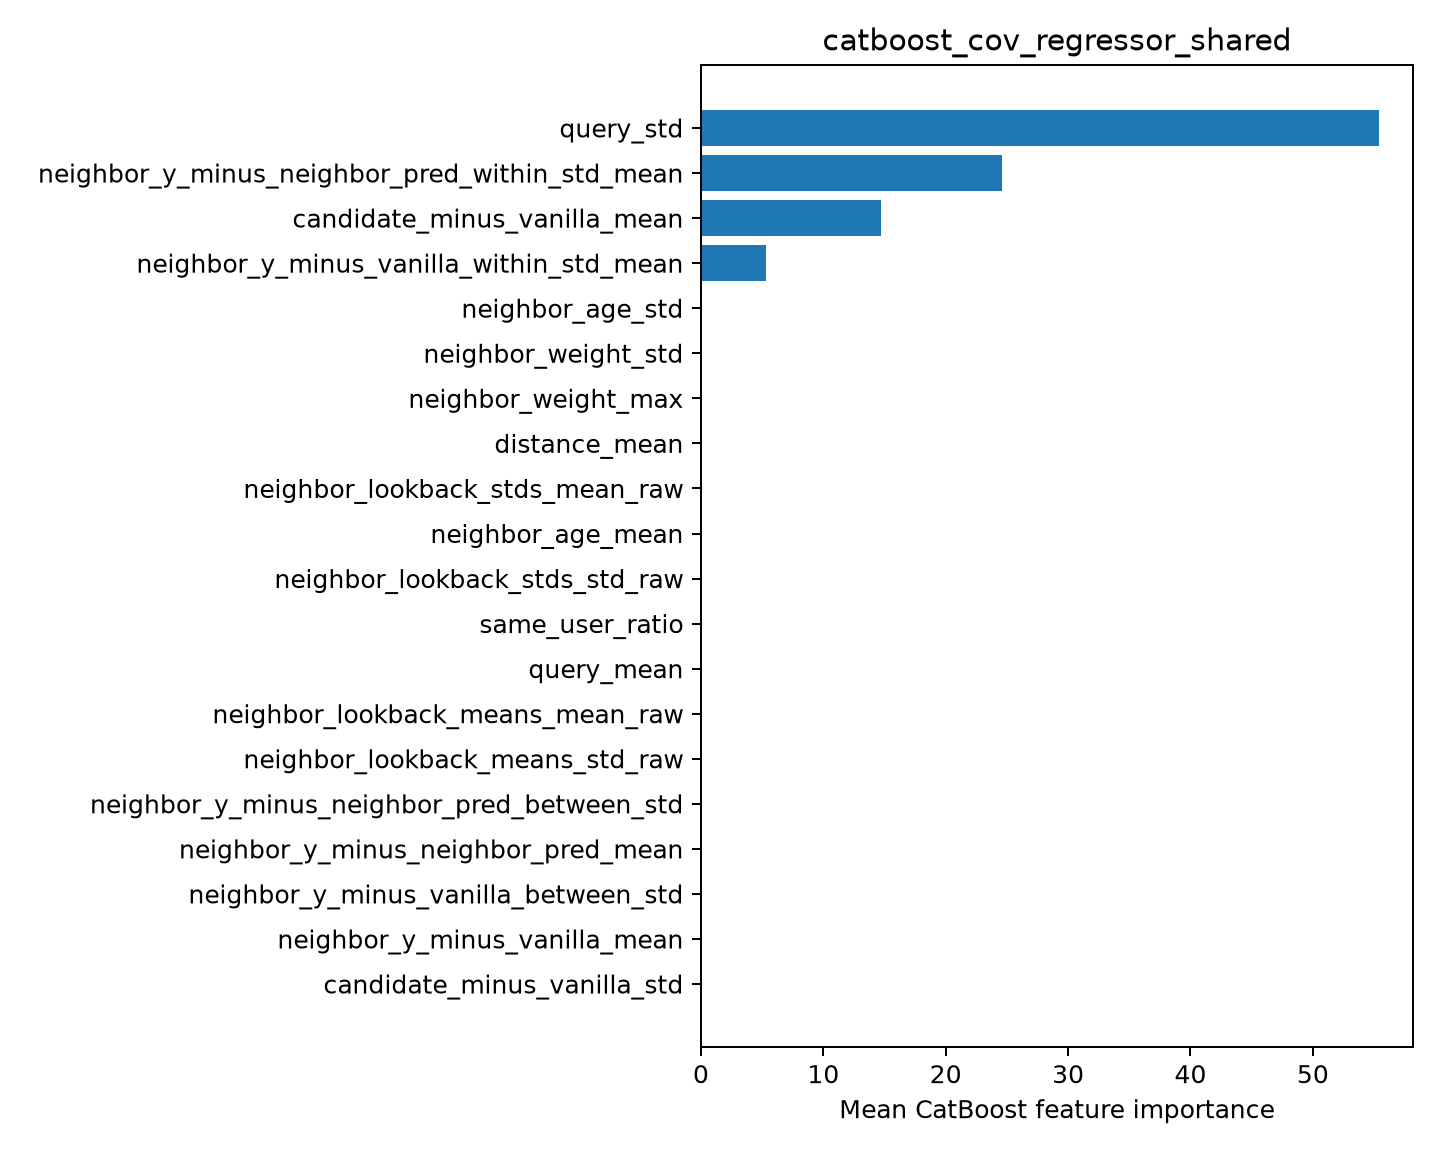

The table this chart was drawn from, first rows:
feature, importance
query_std, 55.41
neighbor_y_minus_neighbor_pred_within_st…, 24.57
candidate_minus_vanilla_mean, 14.7
neighbor_y_minus_vanilla_within_std_mean, 5.322
neighbor_age_std, 0.0
neighbor_weight_std, 0.0
neighbor_weight_max, 0.0
distance_mean, 0.0
neighbor_lookback_stds_mean_raw, 0.0
neighbor_age_mean, 0.0
neighbor_lookback_stds_std_raw, 0.0
same_user_ratio, 0.0
query_mean, 0.0
neighbor_lookback_means_mean_raw, 0.0
neighbor_lookback_means_std_raw, 0.0
neighbor_y_minus_neighbor_pred_between_s…, 0.0
neighbor_y_minus_neighbor_pred_mean, 0.0
neighbor_y_minus_vanilla_between_std, 0.0
neighbor_y_minus_vanilla_mean, 0.0
candidate_minus_vanilla_std, 0.0
